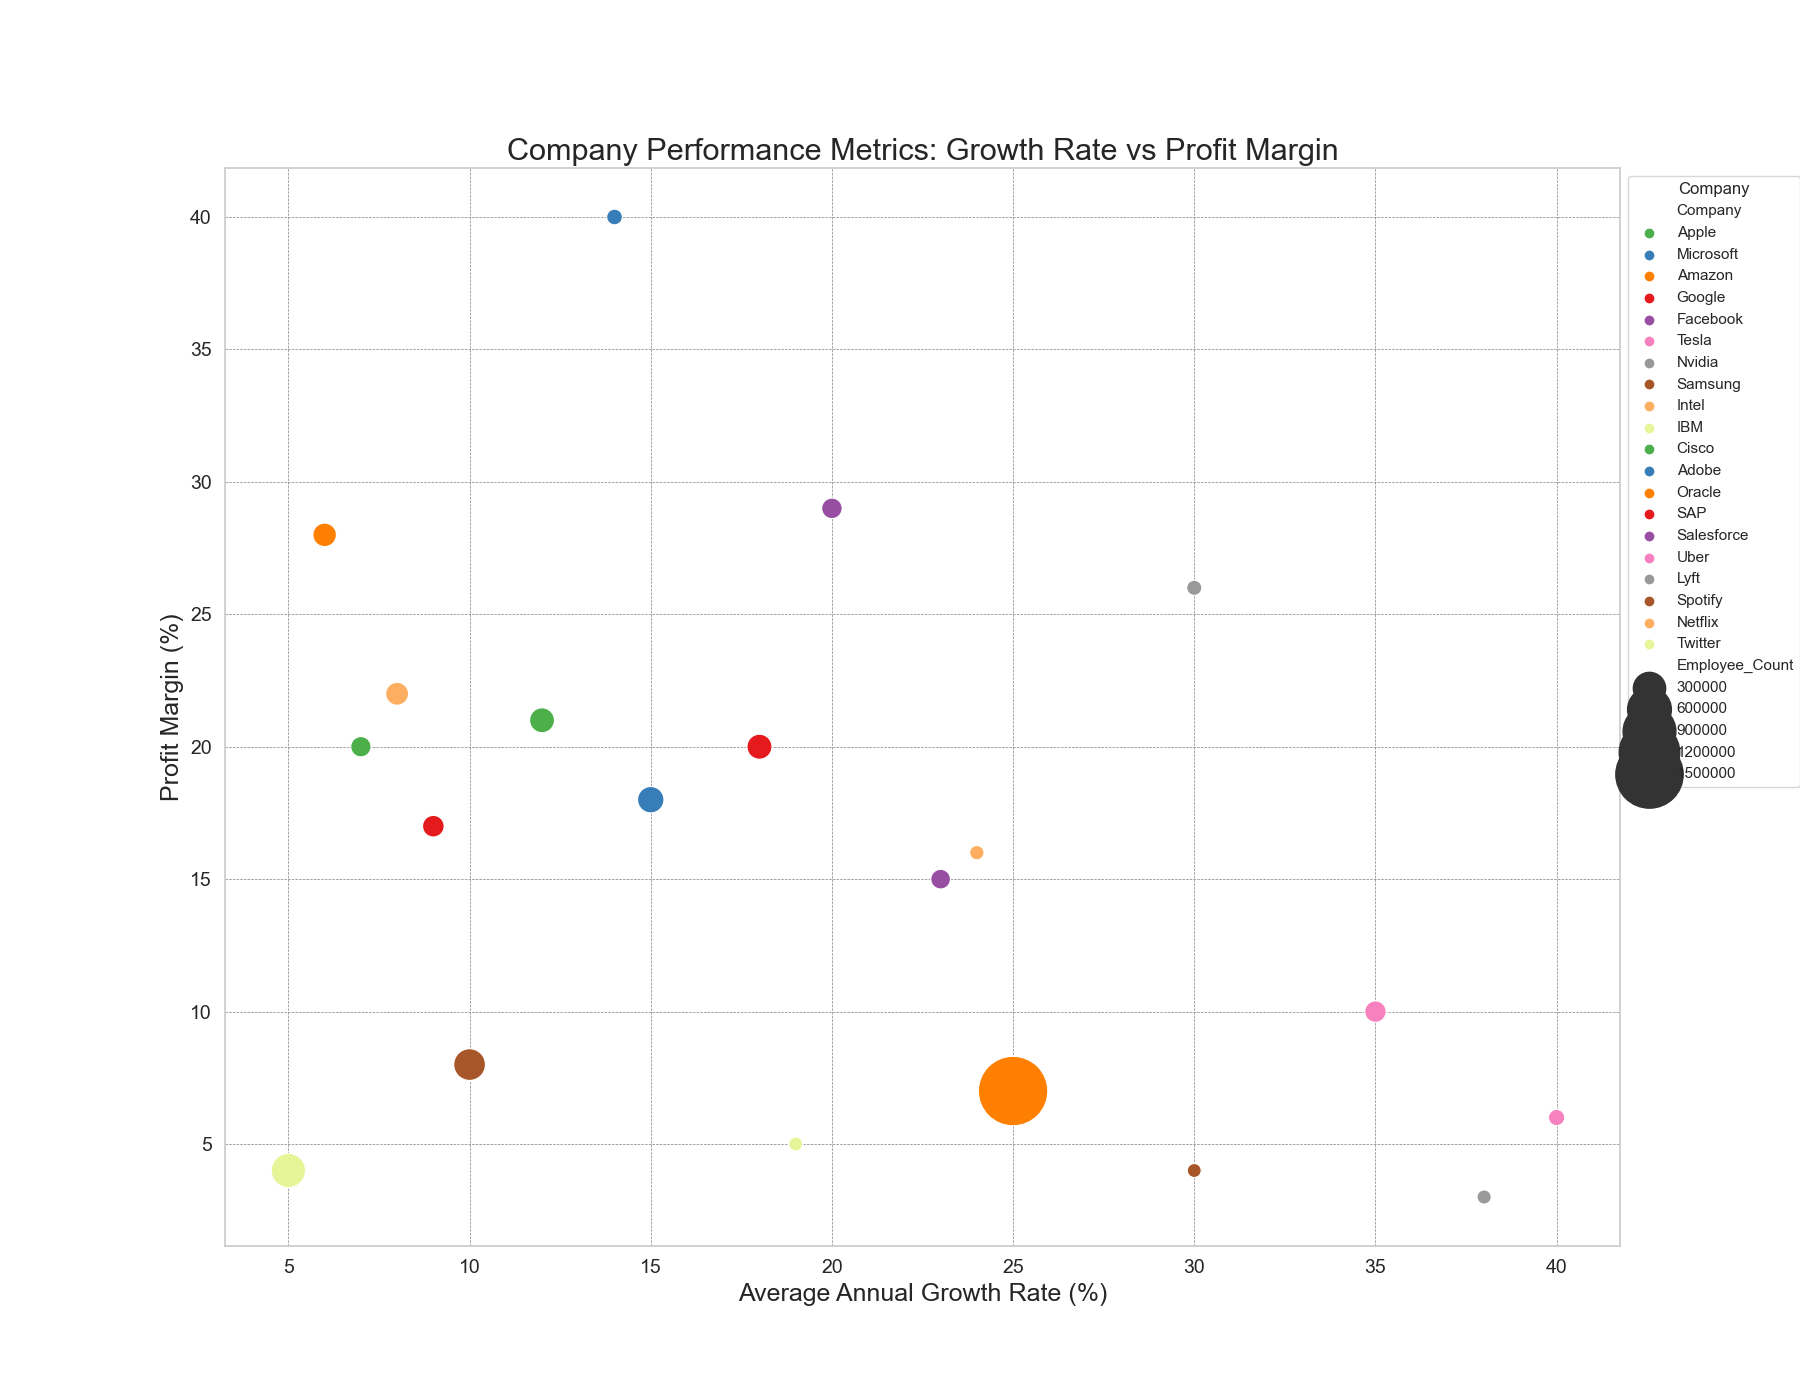

Source data for this figure (header and first rows):
Company, Avg_Annual_Growth_Rate, Profit_Margin, Employee_Count
Apple, 12, 21, 154000
Microsoft, 15, 18, 181000
Amazon, 25, 7, 1600000
Google, 18, 20, 156500
Facebook, 20, 29, 86000
Tesla, 35, 10, 99000
Nvidia, 30, 26, 20000
Samsung, 10, 8, 287439
Intel, 8, 22, 121100
IBM, 5, 4, 345900
Cisco, 7, 20, 83000
Adobe, 14, 40, 26000
Oracle, 6, 28, 132000
SAP, 9, 17, 102430
Salesforce, 23, 15, 73541
Uber, 40, 6, 32000
Lyft, 38, 3, 10000
Spotify, 30, 4, 8200
Netflix, 24, 16, 12300
Twitter, 19, 5, 7500
